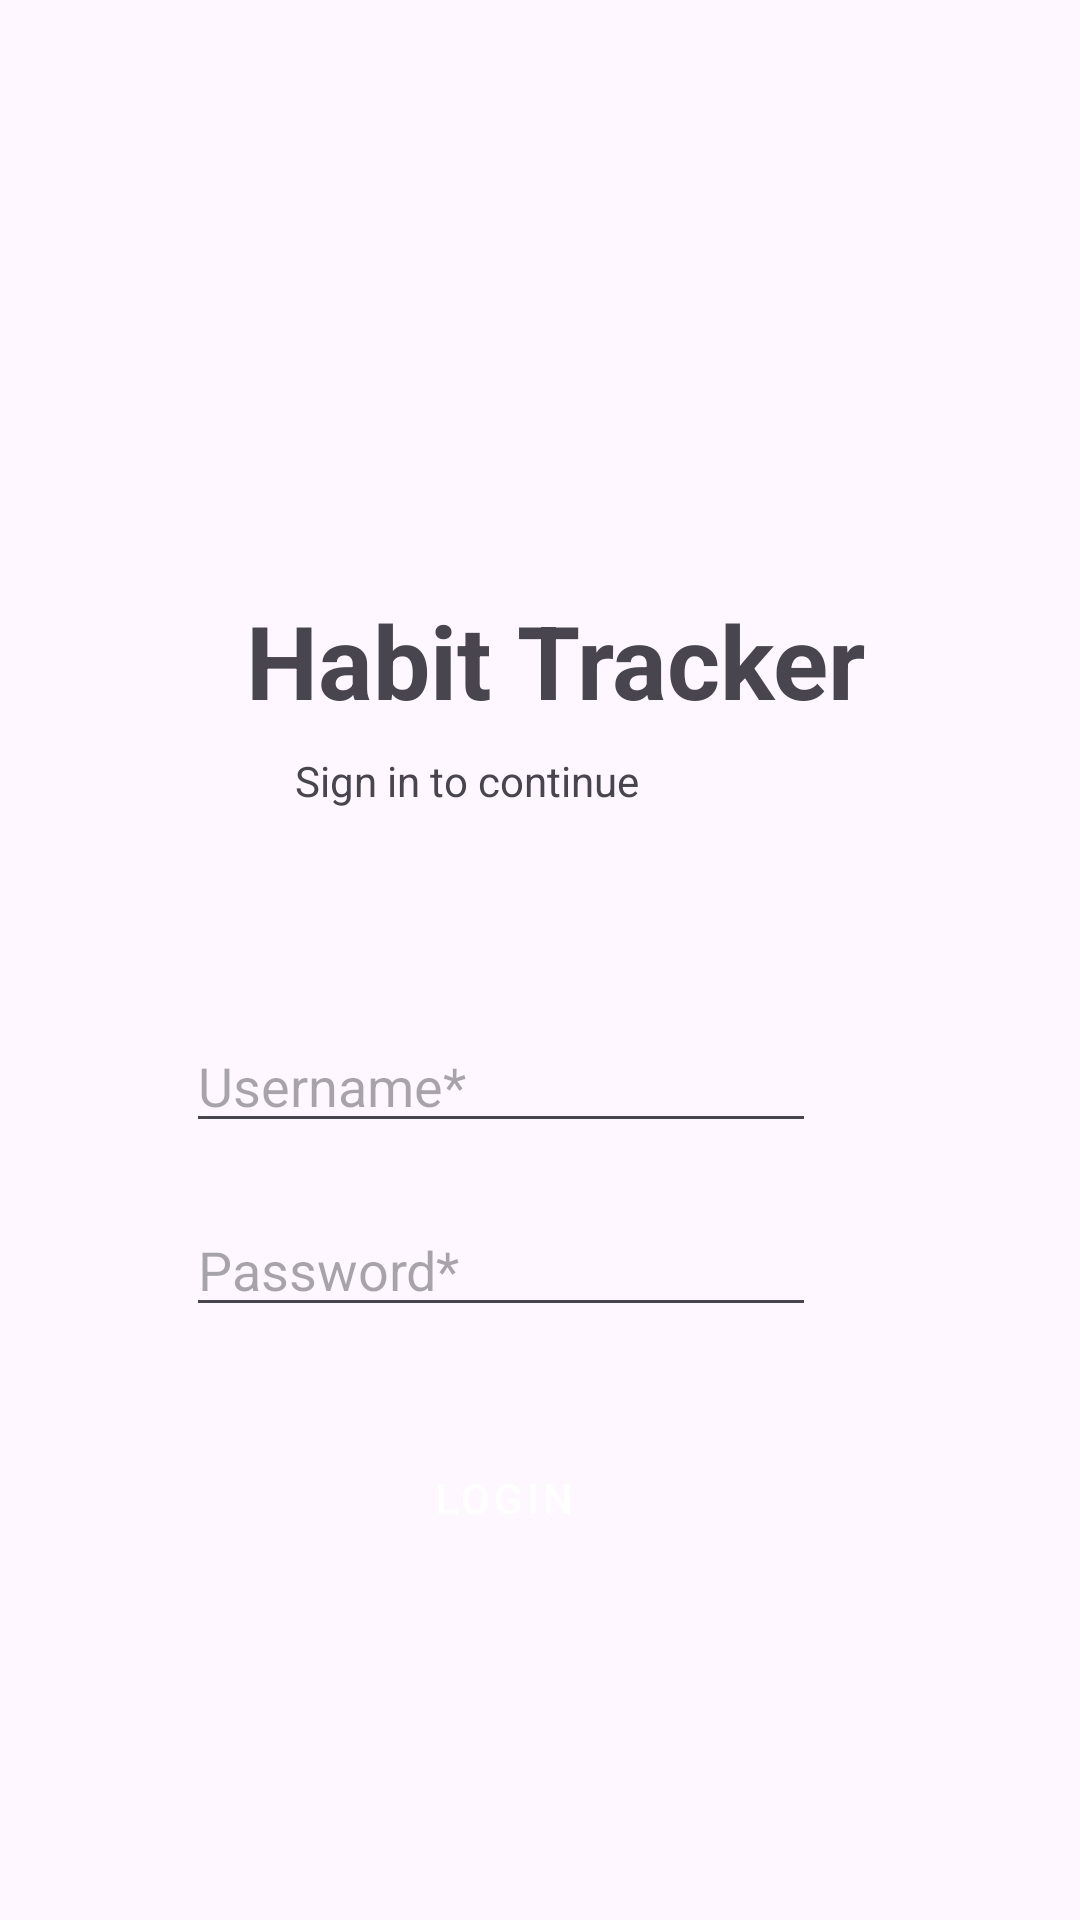

Write the Android layout XML for this screen, with the resource values it uses.
<!-- AndroidManifest.xml: application theme Theme.ANMPUN -->
<!-- res/layout/fragment_login.xml -->
<?xml version="1.0" encoding="utf-8"?>
<FrameLayout xmlns:android="http://schemas.android.com/apk/res/android"
    xmlns:app="http://schemas.android.com/apk/res-auto"
    xmlns:tools="http://schemas.android.com/tools"
    android:layout_width="match_parent"
    android:layout_height="match_parent"
    tools:context=".view.LoginFragment">

    

    <androidx.constraintlayout.widget.ConstraintLayout
        android:layout_width="match_parent"
        android:layout_height="match_parent">

        <TextView
            android:id="@+id/txtTitle"
            android:layout_width="wrap_content"
            android:layout_height="wrap_content"
            android:text="Habit Tracker"
            android:textSize="34sp"
            android:textStyle="bold"
            app:layout_constraintBottom_toBottomOf="parent"
            app:layout_constraintEnd_toEndOf="parent"
            app:layout_constraintHorizontal_bias="0.534"
            app:layout_constraintStart_toStartOf="parent"
            app:layout_constraintTop_toTopOf="parent"
            app:layout_constraintVertical_bias="0.332" />

        <EditText
            android:id="@+id/txtUsername"
            android:layout_width="wrap_content"
            android:layout_height="wrap_content"
            android:layout_marginTop="70dp"
            android:layout_marginEnd="88dp"
            android:layout_marginBottom="20dp"
            android:ems="10"
            android:hint="Username*"
            android:inputType="text"
            app:layout_constraintBottom_toTopOf="@+id/txtPassword"
            app:layout_constraintEnd_toEndOf="parent"
            app:layout_constraintTop_toBottomOf="@+id/textView2"
            app:layout_constraintVertical_bias="1.0" />

        <EditText
            android:id="@+id/txtPassword"
            android:layout_width="wrap_content"
            android:layout_height="wrap_content"
            android:layout_marginTop="20dp"
            android:layout_marginEnd="88dp"
            android:ems="10"
            android:hint="Password*"
            android:inputType="textPassword"
            app:layout_constraintEnd_toEndOf="parent"
            app:layout_constraintTop_toBottomOf="@+id/txtUsername" />

        <Button
            android:id="@+id/btnLogin"
            style="@style/Widget.MaterialComponents.Button"
            android:layout_width="200dp"
            android:layout_height="50dp"
            android:layout_marginTop="32dp"
            android:layout_marginEnd="92dp"
            android:insetTop="4dp"
            android:text="Login"
            app:layout_constraintEnd_toEndOf="parent"
            app:layout_constraintTop_toBottomOf="@+id/txtPassword" />

        <TextView
            android:id="@+id/textView2"
            android:layout_width="wrap_content"
            android:layout_height="wrap_content"
            android:layout_marginTop="8dp"
            android:layout_marginEnd="147dp"
            android:text="Sign in to continue"
            app:layout_constraintEnd_toEndOf="parent"
            app:layout_constraintTop_toBottomOf="@+id/txtTitle" />

    </androidx.constraintlayout.widget.ConstraintLayout>

</FrameLayout>
<!-- resources referenced by this layout -->
<resources>
  <style name="Theme.ANMPUN" parent="Base.Theme.ANMPUN" />
  <style name="Base.Theme.ANMPUN" parent="Theme.Material3.DayNight.NoActionBar">
          
          
      </style>
</resources>
